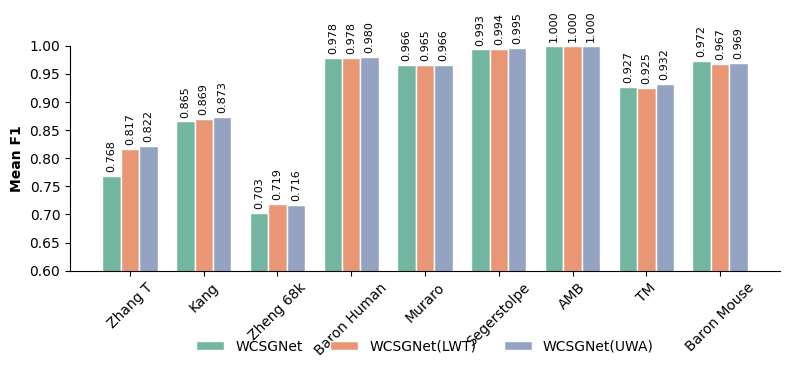

The matplotlib source for this figure: (Note: this script raises an exception after producing the figure.)
import matplotlib.pyplot as plt
import numpy as np
plt.rcParams['font.family'] = 'Times New Roman'

WCSGNet = [0.768, 0.865, 0.703, 0.978, 0.966, 0.993, 1.000, 0.927, 0.972]  
WCSGNet_LWT = [0.817, 0.869, 0.719, 0.978, 0.965, 0.994, 1.000, 0.925, 0.967]  
WCSGNet_UWA = [0.822, 0.873, 0.716, 0.980, 0.966, 0.995, 1.000, 0.932, 0.969]  

datasets = ["Zhang T", "Kang", "Zheng 68k", "Baron Human", "Muraro", "Segerstolpe", "AMB", "TM", "Baron Mouse"]

x = np.arange(len(datasets))  
width = 0.25  

plt.figure(figsize=(8, 4))

plt.bar(x - width, WCSGNet, width, label='WCSGNet', color='#72B6A1', edgecolor='white', linewidth=1)
plt.bar(x, WCSGNet_LWT, width, label='WCSGNet(LWT)', color='#E99675', edgecolor='white', linewidth=1)
plt.bar(x + width, WCSGNet_UWA, width, label='WCSGNet(UWA)', color='#95A3C3', edgecolor='white', linewidth=1)

plt.ylabel('Mean F1', fontsize=10, fontweight="bold")
plt.xticks(x, datasets, fontsize=10, rotation=45)  
plt.ylim(0.6, 1.0)  

ax = plt.gca()
ax.spines['top'].set_visible(False)  
ax.spines['right'].set_visible(False) 

plt.legend(loc='upper center', bbox_to_anchor=(0.5, -0.25), fontsize=10, ncol=3, frameon=False)

def add_value_labels(ax):
    for bar in ax.patches:
        height = bar.get_height()
        ax.annotate(f'{height:.3f}',  
                    xy=(bar.get_x() + bar.get_width() / 2, height),  
                    xytext=(0, 3),  
                    textcoords="offset points",
                    ha='center', va='bottom', fontsize=8,  
                    rotation=90)  

add_value_labels(ax)

plt.tight_layout()

plt.savefig('../Figures/version-1229/Figure_3A.png', format='png', dpi=1200, bbox_inches='tight')
plt.savefig('../Figures/version-1229/Figure_3A.svg', format='svg', dpi=1200, bbox_inches='tight')

plt.show()


# Accuracy

WCSGNet = [0.822, 	0.939, 	0.765, 	0.987, 	0.973, 	0.994, 	1.000, 	0.957, 	0.981]  
WCSGNet_LWT = [0.855, 	0.941, 	0.790, 	0.987, 	0.972, 	0.995, 	1.000, 	0.956, 	0.982]  
WCSGNet_UWA = [0.856, 	0.943, 	0.789, 	0.987, 	0.971, 	0.996, 	1.000, 	0.959, 	0.982 ]  


datasets = ["Zhang T", "Kang", "Zheng 68k", "Baron Human", "Muraro", "Segerstolpe", "AMB", "TM", "Baron Mouse"]


x = np.arange(len(datasets))  
width = 0.25  

plt.figure(figsize=(8, 4))

plt.bar(x - width, WCSGNet, width, label='WCSGNet', color='#72B6A1', edgecolor='white', linewidth=1)
plt.bar(x, WCSGNet_LWT, width, label='WCSGNet(LWT)', color='#E99675', edgecolor='white', linewidth=1)
plt.bar(x + width, WCSGNet_UWA, width, label='WCSGNet(UWA)', color='#95A3C3', edgecolor='white', linewidth=1)


plt.ylabel('Accuracy', fontsize=10, fontweight="bold")
plt.xticks(x, datasets, fontsize=10, rotation=45) 
plt.ylim(0.6, 1.0)  

ax = plt.gca()
ax.spines['top'].set_visible(False) 
ax.spines['right'].set_visible(False)  

plt.legend(loc='upper center', bbox_to_anchor=(0.5, -0.25), fontsize=10, ncol=3, frameon=False)

def add_value_labels(ax):
    for bar in ax.patches:
        height = bar.get_height()
        ax.annotate(f'{height:.3f}',  
                    xy=(bar.get_x() + bar.get_width() / 2, height), 
                    xytext=(0, 3),  
                    textcoords="offset points",
                    ha='center', va='bottom', fontsize=8,  
                    rotation=90)  

add_value_labels(ax)

plt.tight_layout()

plt.savefig('../Figures/version-1229/Figure_3B.png', format='png', dpi=1200, bbox_inches='tight')
plt.savefig('../Figures/version-1229/Figure_3B.svg', format='svg', dpi=1200, bbox_inches='tight')

plt.show()